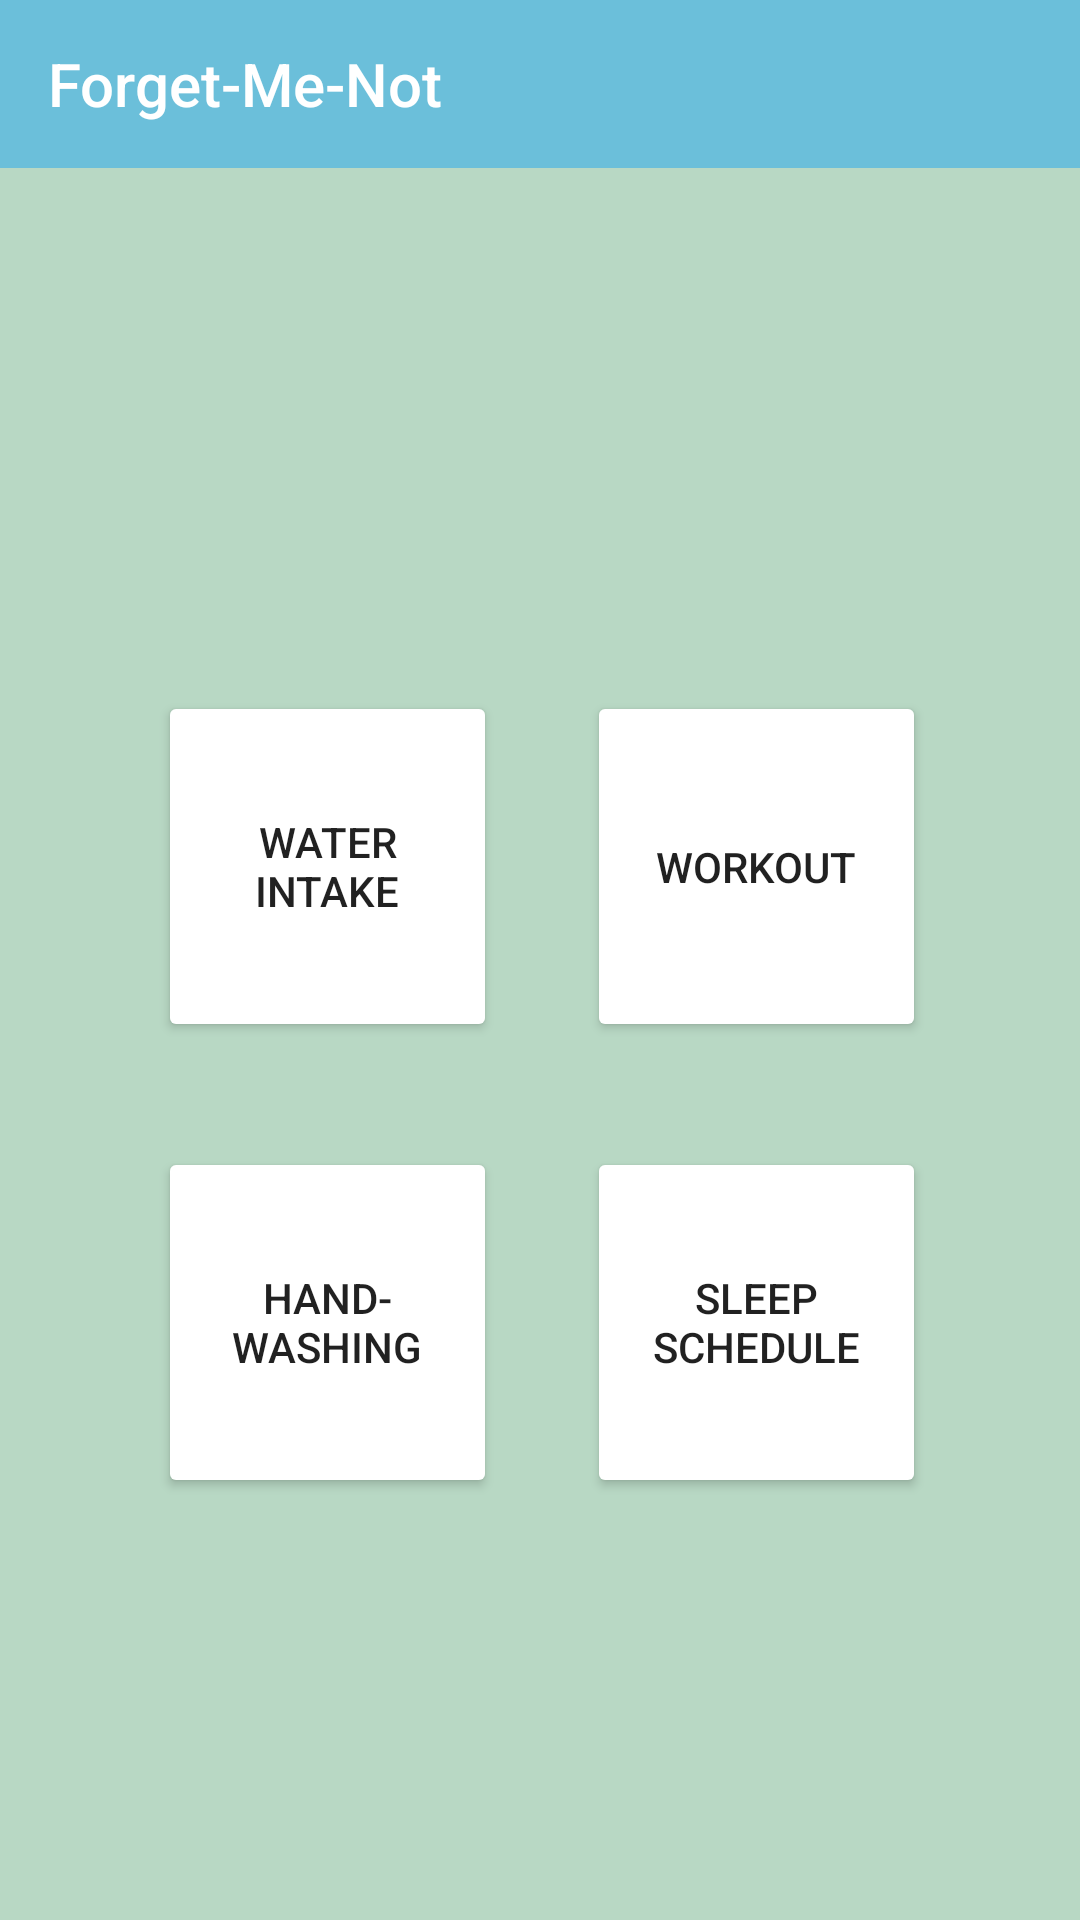

Android layout source for this screen:
<!-- AndroidManifest.xml: application theme AppTheme -->
<!-- res/layout/activity_main.xml -->
<?xml version="1.0" encoding="utf-8"?>
<androidx.constraintlayout.widget.ConstraintLayout xmlns:android="http://schemas.android.com/apk/res/android"
    xmlns:app="http://schemas.android.com/apk/res-auto"
    xmlns:tools="http://schemas.android.com/tools"
    android:layout_width="match_parent"
    android:layout_height="match_parent"
    android:background="#A494C6A7"
    tools:context=".MainActivity">

    <androidx.appcompat.widget.Toolbar
        android:id="@+id/toolbar"
        android:layout_width="match_parent"
        android:layout_height="wrap_content"
        android:background="#B34BB5E4"
        android:fitsSystemWindows="true"
        android:minHeight="?attr/actionBarSize"
        app:layout_constraintEnd_toEndOf="parent"
        app:layout_constraintStart_toStartOf="parent"
        app:layout_constraintTop_toTopOf="parent"
        app:title="@string/app_name"
        app:titleTextColor="@android:color/white">
    </androidx.appcompat.widget.Toolbar>

    <LinearLayout
        android:id="@+id/linearLayout2"
        android:layout_width="wrap_content"
        android:layout_height="wrap_content"
        android:layout_marginStart="48dp"
        android:layout_marginTop="136dp"
        android:orientation="vertical"
        android:paddingTop="15dp"
        android:paddingBottom="15dp"
        app:layout_constraintBottom_toBottomOf="parent"
        app:layout_constraintEnd_toStartOf="@+id/linearLayout"
        app:layout_constraintStart_toStartOf="parent"
        app:layout_constraintTop_toBottomOf="@+id/toolbar"
        app:layout_constraintVertical_bias="0.069">

        <Button
            android:id="@+id/water"
            android:layout_width="113dp"
            android:layout_height="117dp"
            android:layout_marginLeft="15dp"
            android:layout_marginTop="15dp"
            android:layout_marginRight="15dp"
            android:layout_marginBottom="15dp"
            android:backgroundTint="#FFFFFF"
            android:onClick="openWater"
            android:text="@string/WaterIntakeButton" />

        <Button
            android:id="@+id/wash"
            android:layout_width="113dp"
            android:layout_height="117dp"
            android:layout_marginLeft="15dp"
            android:layout_marginTop="20dp"
            android:layout_marginBottom="15dp"
            android:backgroundTint="#FFFFFF"
            android:onClick="openHandwash"
            android:text="@string/HandWashingButton" />

    </LinearLayout>

    <LinearLayout
        android:id="@+id/linearLayout"
        android:layout_width="wrap_content"
        android:layout_height="wrap_content"
        android:layout_marginTop="136dp"
        android:layout_marginEnd="47dp"
        android:orientation="vertical"
        android:paddingTop="15dp"
        android:paddingBottom="15dp"
        app:layout_constraintBottom_toBottomOf="parent"
        app:layout_constraintEnd_toEndOf="parent"
        app:layout_constraintStart_toEndOf="@+id/linearLayout2"
        app:layout_constraintTop_toBottomOf="@+id/toolbar"
        app:layout_constraintVertical_bias="0.069">

        <Button
            android:id="@+id/workout"
            android:layout_width="113dp"
            android:layout_height="117dp"
            android:layout_marginLeft="15dp"
            android:layout_marginTop="15dp"
            android:layout_marginRight="15dp"
            android:layout_marginBottom="15dp"
            android:backgroundTint="#FFFFFF"
            android:onClick="openWorkout"
            android:text="@string/WorkoutButton" />

        <Button
            android:id="@+id/sleep"
            android:layout_width="113dp"
            android:layout_height="117dp"
            android:layout_marginLeft="15dp"
            android:layout_marginTop="20dp"
            android:layout_marginRight="15dp"
            android:layout_marginBottom="15dp"
            android:backgroundTint="#FFFFFF"
            android:onClick="openSleep"
            android:text="@string/SleepSchedule" />
    </LinearLayout>
</androidx.constraintlayout.widget.ConstraintLayout>
<!-- resources referenced by this layout -->
<resources>
  <string name="HandWashingButton">HAND- WASHING</string>
  <string name="SleepSchedule">SLEEP SCHEDULE</string>
  <string name="WaterIntakeButton">WATER INTAKE</string>
  <string name="WorkoutButton">WORKOUT</string>
  <string name="app_name">Forget-Me-Not</string>
  <style name="AppTheme" parent="Theme.AppCompat.Light.NoActionBar">
          
      </style>
</resources>
